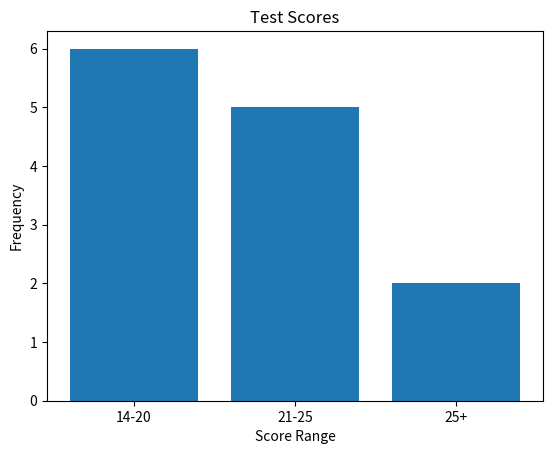

The script that saved this image:
# Bar chart: "Test Scores"
# Works in JupyterLite (Pyodide) or standard Jupyter with matplotlib
import matplotlib.pyplot as plt

labels = ["14-20", "21-25", "25+"]
values = [6, 5, 2]

plt.figure()
plt.bar(labels, values)
plt.title("Test Scores")
plt.xlabel("Score Range")
plt.ylabel("Frequency")
plt.show()
